Run: headless pygame with SDL's dummy video driver; simulated clock (each Clock.tick advances the game by its frame time, no real sleeping); random seed 0; keys injected as events and as key.get_pressed() state; mouse plan: one left click at the window centre at the start of phase 2, then a move to the lower-right quarter at the start of phase 3.
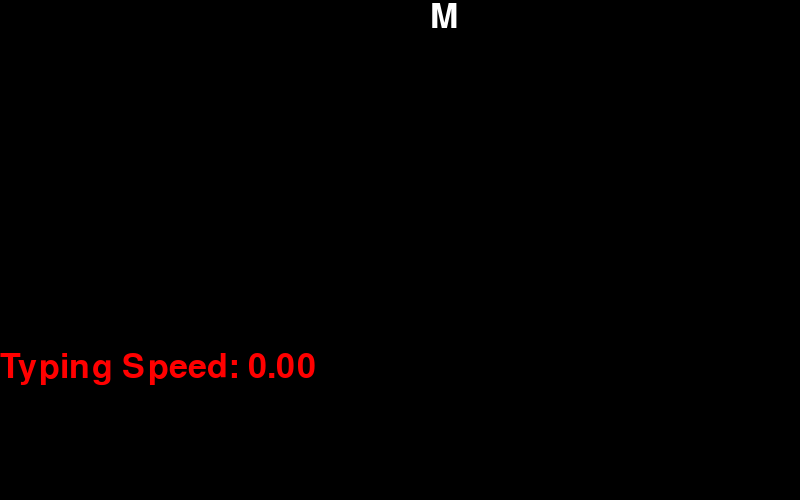
Frame 1 of 4 · flips 1–60 · no input
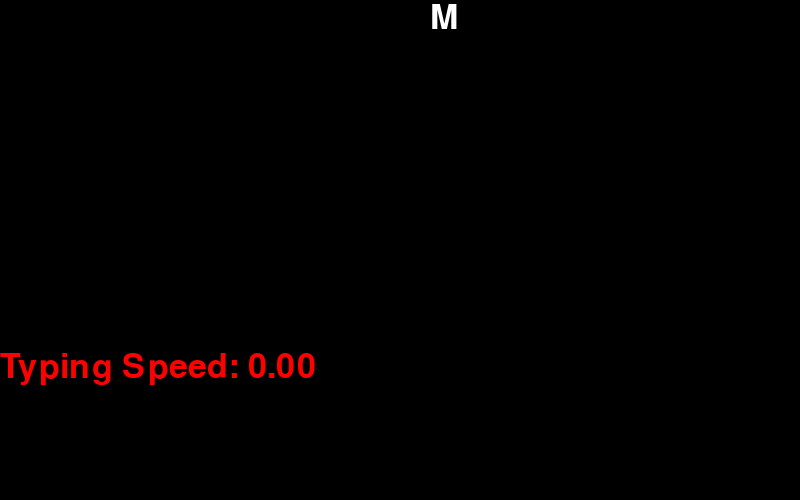
Frame 2 of 4 · flips 61–180 · clicked the window centre · tapped SPACE, RETURN · held RIGHT (→), D
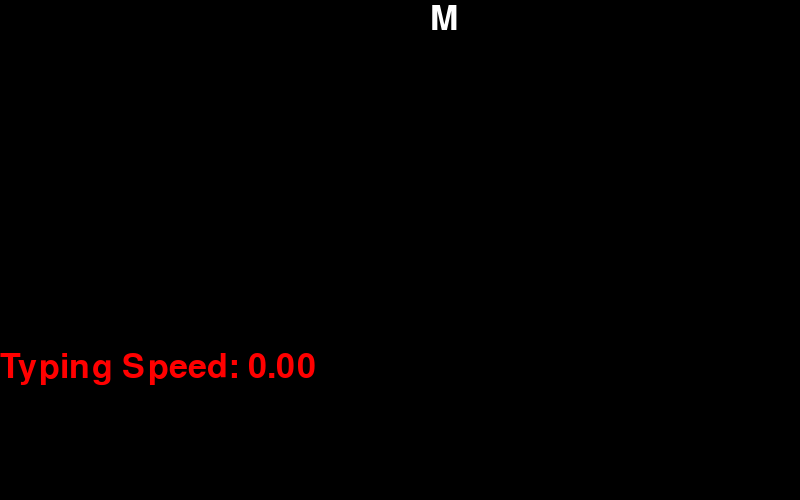
Frame 3 of 4 · flips 181–300 · moved the mouse to the lower-right quarter · held DOWN (↓), S
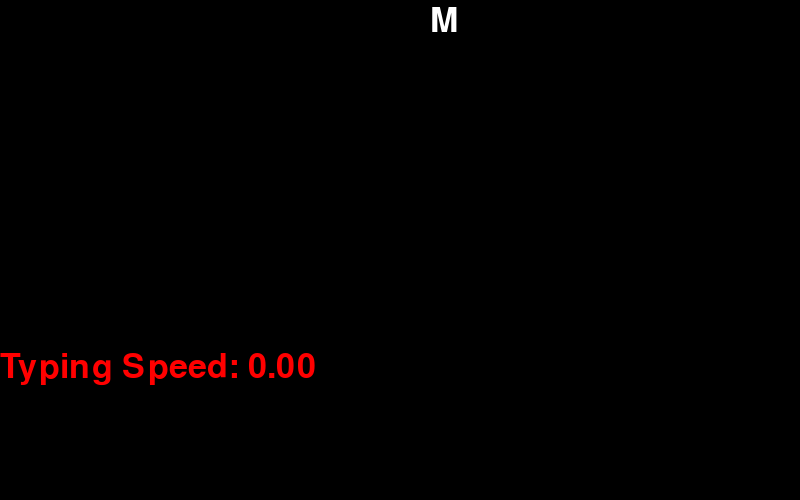
Frame 4 of 4 · flips 301–420 · held LEFT (←), A, UP (↑), W

The pygame program that drew these frames:

import pygame
import random
import time

pygame.init()

# Set up the display
WIDTH, HEIGHT = 800, 500
screen = pygame.display.set_mode((WIDTH, HEIGHT))
pygame.display.set_caption("Typing Game")

# Set up the fonts
FONT_SIZE = 50
font = pygame.font.SysFont("comicsansms", FONT_SIZE)

# Set up the colors
BLACK = (0, 0, 0)
WHITE = (255, 255, 255)
RED = (255, 0, 0)

# Set up the variables
letter = chr(random.randint(65, 90))
letter_x = random.randint(0, WIDTH - FONT_SIZE)
letter_y = 0
speed = 0.01
start_time = time.time()
typing_speed = 0

# Set up the game loop
running = True
while running:
    # Handle events
    for event in pygame.event.get():
        if event.type == pygame.QUIT:
            running = False
        elif event.type == pygame.KEYDOWN:
            if event.unicode == letter:
                letter = chr(random.randint(65, 90))
                letter_x = random.randint(0, WIDTH - FONT_SIZE)
                letter_y = 0
                speed += 0.001
                typing_speed = 1 / (time.time() - start_time)
                start_time = time.time()

    # Update the variables
    letter_y += speed

    # Check if the letter has reached the bottom of the screen
    if letter_y > HEIGHT:
        running = False

    # Draw the screen
    screen.fill(BLACK)
    letter_text = font.render(letter, True, WHITE)
    screen.blit(letter_text, (letter_x, letter_y))
    typing_speed_text = font.render(f"Typing Speed: {typing_speed:.2f}", True, RED)
    screen.blit(typing_speed_text, (0, HEIGHT - FONT_SIZE*3))

    # Update the display
    pygame.display.update()

# Show the "you lose" message
lose_text = font.render("You Lose!", True, RED)
screen.blit(lose_text, (WIDTH // 2 - FONT_SIZE * 2, HEIGHT // 2 - FONT_SIZE))
pygame.display.update()
# Set up the "restart" button
button_text = font.render("Restart", True, WHITE)
button_width, button_height = button_text.get_size()
button_x = (WIDTH - button_width) // 2
button_y = (HEIGHT - button_height) // 2 + FONT_SIZE * 2
button_rect = pygame.Rect(button_x, button_y, button_width, button_height)

# Show the "you lose" message and restart button
lose_text = font.render("You Lose!", True, RED)
screen.blit(lose_text, (WIDTH // 2 - FONT_SIZE * 2, HEIGHT // 2 - FONT_SIZE))
screen.blit(button_text, (button_x, button_y))
pygame.display.update()

# Wait for a few seconds before allowing restart
time.sleep(1)

# Restart loop
while True:
    # Handle events
    for event in pygame.event.get():
        if event.type == pygame.QUIT:
            pygame.quit()
            exit()
        elif event.type == pygame.MOUSEBUTTONDOWN:
            if button_rect.collidepoint(pygame.mouse.get_pos()):
                letter = chr(random.randint(65, 90))
                letter_x = random.randint(0, WIDTH - FONT_SIZE)
                letter_y = 0
                speed = 0.01
                start_time = time.time()
                typing_speed = 0
                running = True

    # Start new game loop
    while running:
        # Handle events
        for event in pygame.event.get():
            if event.type == pygame.QUIT:
                running = False
            elif event.type == pygame.KEYDOWN:
                if event.unicode == letter:
                    letter = chr(random.randint(65, 90))
                    letter_x = random.randint(0, WIDTH - FONT_SIZE)
                    letter_y = 0
                    speed += 0.001
                    typing_speed = 1 / (time.time() - start_time)
                    start_time = time.time()

        # Update the variables
        letter_y += speed

        # Check if the letter has reached the bottom of the screen
        if letter_y > HEIGHT:
            running = False

        # Draw the screen
        screen.fill(BLACK)
        letter_text = font.render(letter, True, WHITE)
        screen.blit(letter_text, (letter_x, letter_y))
        typing_speed_text = font.render(f"Typing Speed: {typing_speed:.2f}", True, RED)
        screen.blit(typing_speed_text, (0, HEIGHT - FONT_SIZE*2))

        # Update the display
        pygame.display.update()

    # Show the "you lose" message and restart button again
    screen.blit(lose_text, (WIDTH // 2 - FONT_SIZE * 2, HEIGHT // 2 - FONT_SIZE))
    screen.blit(button_text, (button_x, button_y))
    pygame.display.update()

    # Wait for a few seconds before allowing restart
    time.sleep(0.1)

# Wait for a few seconds before quitting
time.sleep(1)


pygame.quit()
